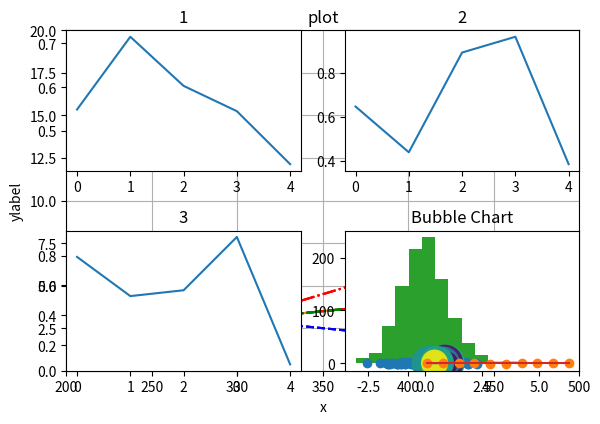

Source code (Python):
import matplotlib.pyplot as plt # as 는 다음 명령어를 부를 호칭을 말합니다. 너무 이름이 긴 패키지 같은 경우 다음처럼 축약하는 경우가 많습니다.
%matplotlib inline

plt.title("plot")
plt.plot([1,2,3,4,5,6,7,8])
plt.show()

plt.title("plot")
plt.plot([100,200,300,400,500,600,700,800],[1,2,3,4,5,6,7,8])
plt.show()

plt.title("plot")
plt.plot([100,200,300,400,500,600,700,800],[1,2,3,4,5,6,7,8],"rs--")
plt.show()

plt.title("plot")
plt.plot([100,200,300,400,500,600,700,800],[1,2,3,4,5,6,7,8],"g.-.")
plt.show()

plt.title("plot")
plt.plot([100,200,300,400,500,600,700,800],[1,2,3,4,5,6,7,8],"rs--")
plt.xlim(200,500)
plt.ylim(0,20)
plt.show()

plt.title("plot")
plt.plot([100,200,300,400,500,600,700,800],[1,2,3,4,5,6,7,8],"rs--")
plt.xlim(200,500)
plt.ylim(0,20)
plt.grid(True)
plt.show()

import numpy as np

x = np.linspace(0,2*np.pi,100)
y = np.cos(x)
plt.plot(x,y,'r--')
plt.show()

x = np.linspace(-50,50,100)
y = x**5- x**3 + 1
plt.plot(x,y,'r--')
plt.show()

plt.title("plot")
plt.plot([100,200,300,400,500,600,700,800],[1,2,3,4,5,6,7,8],"g.-.")
plt.plot([100,200,300,400,500,600,700,800],[5,2,3,6,5,6,2,8],"r.-.")
plt.plot([100,200,300,400,500,600,700,800],[5,-2,3,2,5,6,2,1],"b.--")
plt.show()

plt.title("plot")
plt.plot([100,200,300,400,500,600,700,800],[1,2,3,4,5,6,7,8],"g.-.", label="green")
plt.plot([100,200,300,400,500,600,700,800],[5,2,3,6,5,6,2,8],"r.-.", label = " red")
plt.plot([100,200,300,400,500,600,700,800],[5,-2,3,2,5,6,2,1],"b.--", label= "blue")
plt.legend(loc=2)
plt.show()

plt.title("plot")
plt.plot([100,200,300,400,500,600,700,800],[1,2,3,4,5,6,7,8],"g.-.", label="green")
plt.plot([100,200,300,400,500,600,700,800],[5,2,3,6,5,6,2,8],"r.-.", label = " red")
plt.plot([100,200,300,400,500,600,700,800],[5,-2,3,2,5,6,2,1],"b.--", label= "blue")
plt.legend(loc=2)
plt.xlabel("x")
plt.ylabel("ylabel")
plt.show()



np.random.seed(0)

plt.subplot(221)
plt.plot(np.random.rand(5))
plt.title("1")

plt.subplot(222)
plt.plot(np.random.rand(5))
plt.title("2")

plt.subplot(223)
plt.plot(np.random.rand(5))
plt.title("3")

plt.subplot(224)
plt.plot(np.random.rand(5))
plt.title("4")

plt.tight_layout() # 자동 칸 조정
plt.show()



x = np.linspace(0.1, 2 * np.pi, 10)
plt.title("Stem Plot")
plt.stem(x, np.cos(x), '-.')
plt.show()

np.random.seed(0)
x = np.random.randn(1000)
plt.title("Histogram")
arrays, bins, patches = plt.hist(x, bins=10)
plt.show()

np.random.seed(0)
X = np.random.normal(0, 1, 100)
Y = np.random.normal(0, 1, 100)
plt.title("Scatter Plot")
plt.scatter(X, Y)
plt.show()

N = 30
np.random.seed(0)
x = np.random.rand(N)
y1 = np.random.rand(N)
y2 = np.random.rand(N)
y3 = np.pi * (15 * np.random.rand(N))**2
plt.title("Bubble Chart")
plt.scatter(x, y1, c=y2, s=y3)
plt.show()